Run: headless pygame with SDL's dummy video driver; simulated clock (each Clock.tick advances the game by its frame time, no real sleeping); random seed 0; keys injected as events and as key.get_pressed() state; mouse plan: one left click at the window centre at the start of phase 2, then a move to the lower-right quarter at the start of phase 3.
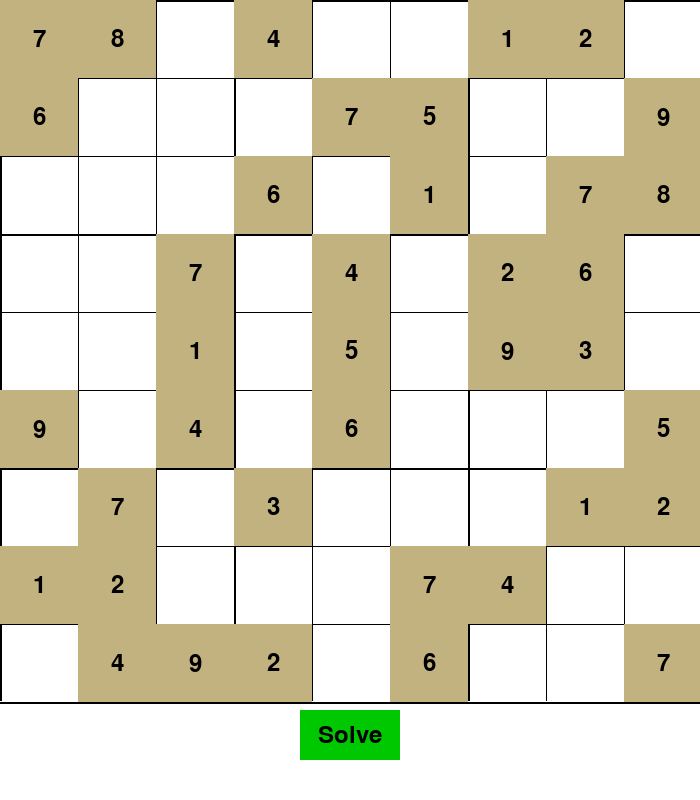
Frame 1 of 4 · flips 1–60 · no input
Frame 2 of 4 · flips 61–180 · clicked the window centre · tapped SPACE, RETURN · held RIGHT (→), D · screen unchanged from frame 1, image omitted
Frame 3 of 4 · flips 181–300 · moved the mouse to the lower-right quarter · held DOWN (↓), S · screen unchanged from frame 2, image omitted
Frame 4 of 4 · flips 301–420 · held LEFT (←), A, UP (↑), W · screen unchanged from frame 3, image omitted

The pygame program that drew these frames:

#naive algoithim:
#genereate all possible numbers for every square and generate evry possible combination of numbers for the square until the solution works, it works for every solution however it is very slow
#in a 9 by 9 there is 9^81 possible solutions
# its is very innifeicent 


#  Back tracking 
# 1. Pick empty square 
# 2. try all numbers 
# 3. find one that works 
# 4. repeat
# 5. as soon as we find out that the solution is invalid based on what we currently have we will erase the last value and go back to the previous step and bactrack repeat it
# backtrack

# this is going to be a lot faster than trying every possible combination when using backtracking we only continue with the corrrect solutions
import pygame

board_1   =  [
    [7,8,0,4,0,0,1,2,0],
    [6,0,0,0,7,5,0,0,9],
    [0,0,0,6,0,1,0,7,8],
    [0,0,7,0,4,0,2,6,0],
    [0,0,1,0,5,0,9,3,0],
    [9,0,4,0,6,0,0,0,5],
    [0,7,0,3,0,0,0,1,2],
    [1,2,0,0,0,7,4,0,0],
    [0,4,9,2,0,6,0,0,7]
]

board_processed = board_1

width_cell_config = len(board_processed[0])


# pygame initialisation 
pygame.init()
WIDTH = 700
HEIGHT = 700
CELL_COLOR = (194, 178, 128)  # Desert tan for cell backgrounds
screen = pygame.display.set_mode((700, 800))
pygame.display.set_caption("Sudoku Solver")
WHITE = (255, 255, 255)
BLACK = (0, 0, 0)



def draw_grid():
    gap = WIDTH // width_cell_config + 1 
    for i in range(width_cell_config+1):
        if i % 3 == 0:
            pygame.draw.line(screen, BLACK, (i * gap, 0), (i * gap, HEIGHT), 2)
            pygame.draw.line(screen, BLACK, (0, i * gap), (WIDTH, i * gap), 2)
        else:
            pygame.draw.line(screen, BLACK, (i * gap, 0), (i * gap, HEIGHT), 1)
            pygame.draw.line(screen, BLACK, (0, i * gap), (WIDTH, i * gap), 1)

def draw_numbers(board):
    font = pygame.font.Font(None, 36)
    cell_width = WIDTH // width_cell_config + 1
    cell_height = HEIGHT // width_cell_config + 1

    for i in range(width_cell_config):
        for j in range(width_cell_config):
            if board[i][j] != 0:
                pygame.draw.rect(screen, CELL_COLOR, (j * cell_width, i * cell_height, cell_width, cell_height))
                text = font.render(str(board[i][j]), True, BLACK)
                x = j * cell_width + cell_width // 2 - text.get_width() // 2
                y = i * cell_height + cell_height // 2 - text.get_height() // 2
                screen.blit(text, (x, y))

def draw_board(board):
    screen.fill(WHITE)  # Clear the screen with white background
    draw_grid()
    draw_numbers(board)
    pygame.display.update()


# we will need a fucntion that will pick empty squares

# we will need a for loop that tries all the numbers for each empty square 

# we need a function to find out if the number is valid

# we need a function for backtracking to go back , so we need to reset the square to 0 and go back 


def print_board(board):
    for i in range (len(board)):
        if i % 3 == 0 and i !=  0:
             print("- - - - - - - - - - - - ")

        for j in range(len(board[0])):
            if j % 3 == 0 and j != 0:
                print(" | ", end= "")

            if j == width_cell_config :
                print (board[i][j])
            else:
                print (str(board[i][j]) + " ", end = "")

def find_empty(board):
    for i in range(len(board)):
        for j in range(len(board[0])):
            if board[i][j] == 0:
                return i, j



def valid(board, num, pos):
    # Check row
    for i in range(len(board[0])):
        if board[pos[0]][i] == num and pos[1] != i:
            return False

    # Check column
    for i in range(len(board)):
        if board[i][pos[1]] == num and pos[0] != i:
            return False

    # Check box
    box_x = pos[1] // 3
    box_y = pos[0] // 3

    for i in range(box_y*3, box_y*3 + 3):
        for j in range(box_x * 3, box_x*3 + 3):
            if board[i][j] == num and (i,j) != pos:
                return False

    return True

# recursive function
def solve(board):
    find = find_empty(board)
    if not find:
        return True
    else:
        row, col = find

    for i in range(1,width_cell_config+1):
        if valid(board, i, (row, col)):
            board[row][col] = i

            if solve(board):
                return True

            board[row][col] = 0

    return False


def draw_button(text, x, y, width, height, active_color, inactive_color):
    mouse = pygame.mouse.get_pos()
    click = pygame.mouse.get_pressed()

    if x + width > mouse[0] > x and y + height > mouse[1] > y:
        pygame.draw.rect(screen, active_color, (x, y, width, height))

        if click[0] == 1:
            return True
    else:
        pygame.draw.rect(screen, inactive_color, (x, y, width, height))

    font = pygame.font.Font(None, 36)
    text_surface = font.render(text, True, BLACK)
    text_rect = text_surface.get_rect()
    text_rect.center = (x + width // 2, y + height // 2)
    screen.blit(text_surface, text_rect)
    return False




def main():
    running = True
    solving = False
    solved_board = [row[:] for row in board_processed]  # Make a copy of the original board

    while running:
        for event in pygame.event.get():
            if event.type == pygame.QUIT:
                running = False

        screen.fill(WHITE)
        draw_grid()
        draw_numbers(board_processed)

        if not solving:
            if draw_button("Solve", 300, 710, 100, 50, (0, 255, 0), (0, 200, 0)):
                solving = True
                print(solve(board_processed))
                solve(solved_board)

        if solving:
            draw_board(solved_board)

        pygame.display.update()

    pygame.quit()

if __name__ == "__main__":
    main()
